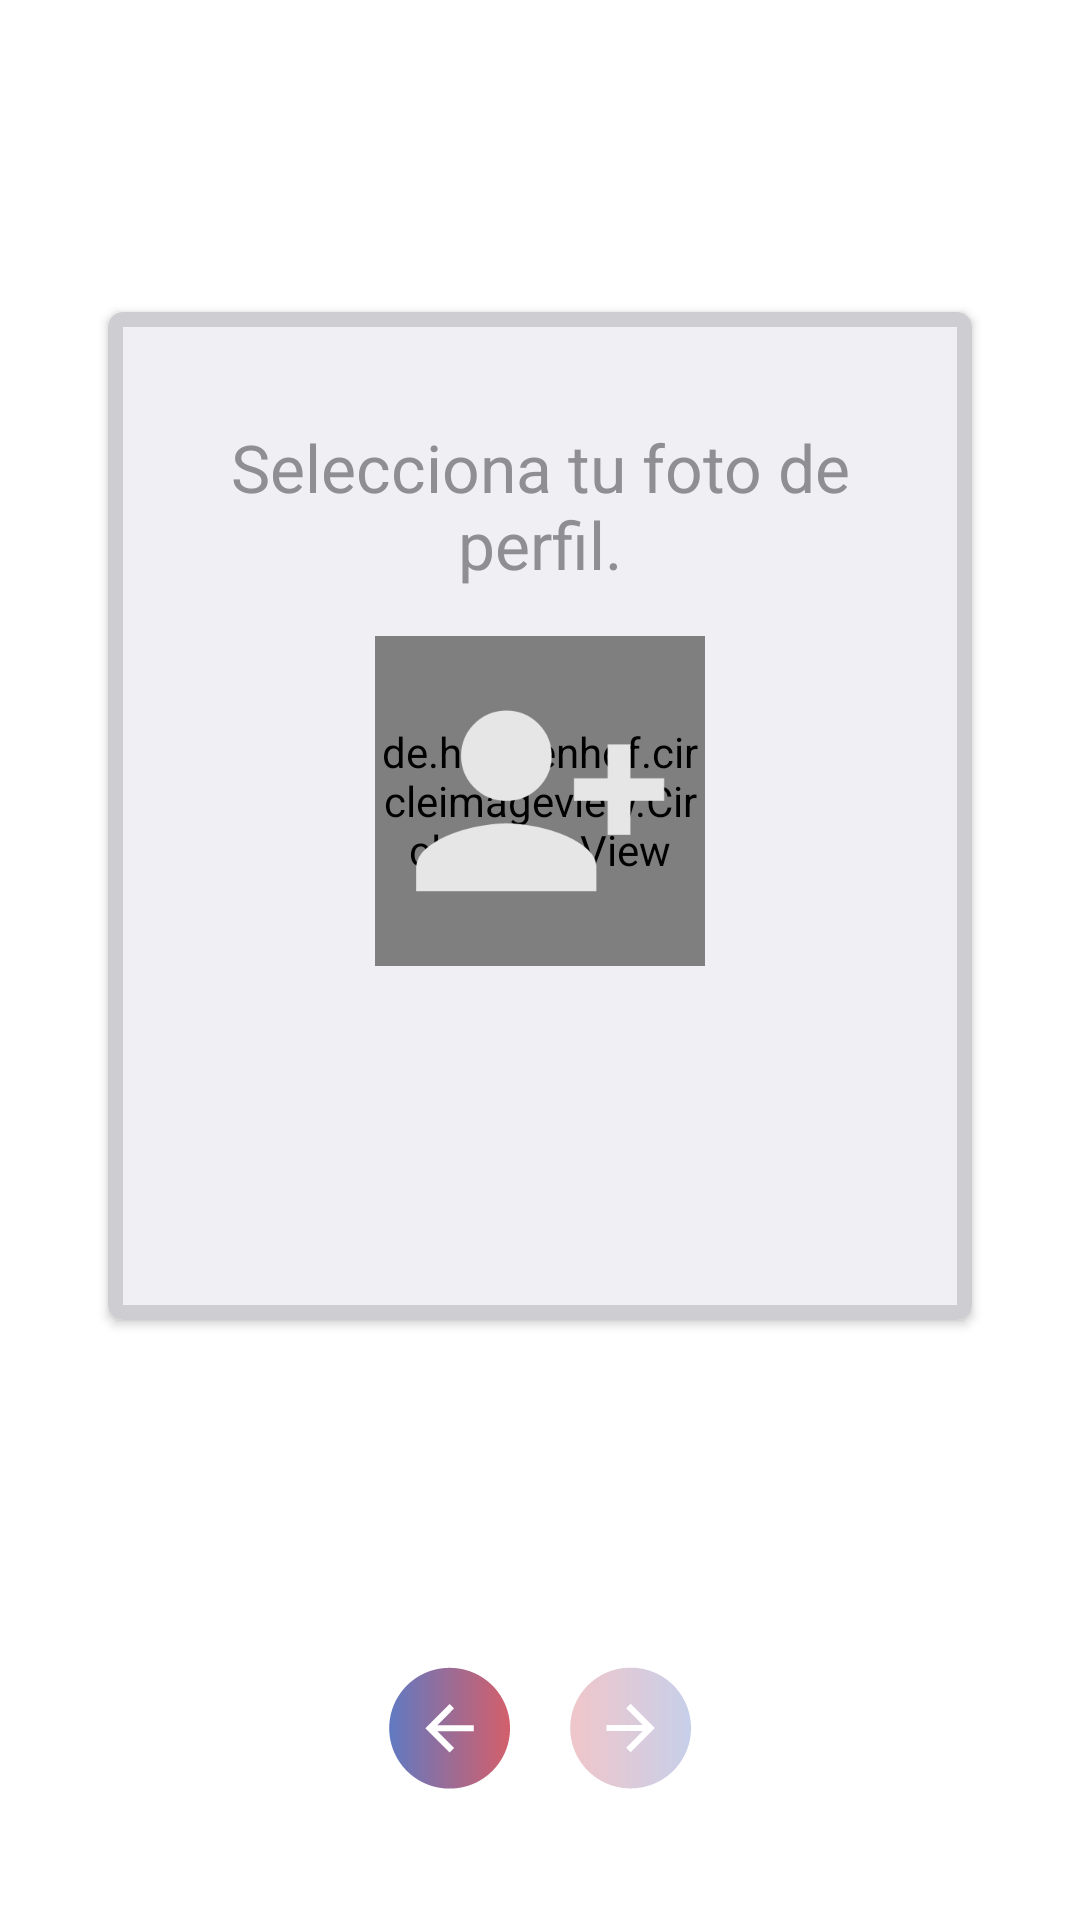

Write the Android layout XML for this screen, with the resource values it uses.
<!-- AndroidManifest.xml: application theme AppTheme -->
<!-- res/layout/fragment_registro_tres.xml -->
<?xml version="1.0" encoding="utf-8"?>
<androidx.constraintlayout.widget.ConstraintLayout xmlns:android="http://schemas.android.com/apk/res/android"
    xmlns:app="http://schemas.android.com/apk/res-auto"
    xmlns:tools="http://schemas.android.com/tools"
    android:layout_width="match_parent"
    android:layout_height="match_parent"
    android:background="@android:color/white"
    tools:context=".registro.view.RegistroTresFragment">


    <androidx.constraintlayout.widget.Guideline
        android:id="@+id/guideline20"
        android:layout_width="wrap_content"
        android:layout_height="wrap_content"
        android:orientation="horizontal"
        app:layout_constraintGuide_percent=".80" />

    <androidx.constraintlayout.widget.Guideline
        android:id="@+id/guideline21"
        android:layout_width="wrap_content"
        android:layout_height="wrap_content"
        android:orientation="vertical"
        app:layout_constraintGuide_percent=".10" />

    <androidx.constraintlayout.widget.Guideline
        android:id="@+id/guideline22"
        android:layout_width="wrap_content"
        android:layout_height="wrap_content"
        android:orientation="vertical"
        app:layout_constraintGuide_percent=".90" />

    <androidx.constraintlayout.widget.Guideline
        android:id="@+id/guideline23"
        android:layout_width="wrap_content"
        android:layout_height="wrap_content"
        android:orientation="vertical"
        app:layout_constraintGuide_percent=".5" />

    <androidx.constraintlayout.widget.Guideline
        android:id="@+id/guideline19"
        android:layout_width="wrap_content"
        android:layout_height="wrap_content"
        android:orientation="horizontal"
        app:layout_constraintGuide_percent=".15" />

    <Button
        android:id="@+id/btnSendForm"
        android:layout_width="0dp"
        android:layout_height="wrap_content"
        android:layout_marginBottom="8dp"
        style="@style/ButtonSingle"
        android:text="Continuar"
        android:textColor="@android:color/white"
        app:layout_constraintBottom_toTopOf="@+id/guideline20"
        app:layout_constraintEnd_toStartOf="@+id/guideline22"
        app:layout_constraintStart_toStartOf="@+id/guideline21" />

    <include
        layout="@layout/arrow_back"
        android:layout_width="wrap_content"
        android:layout_height="wrap_content"
        app:layout_constraintBottom_toBottomOf="parent"
        app:layout_constraintEnd_toEndOf="parent"
        app:layout_constraintStart_toStartOf="parent"
        app:layout_constraintTop_toTopOf="@+id/guideline20" />

    <androidx.cardview.widget.CardView
        android:layout_width="0dp"
        android:layout_height="0dp"
        android:layout_marginBottom="16dp"
        android:layout_marginTop="8dp"
        app:cardCornerRadius="5dp"
        app:layout_constraintBottom_toTopOf="@+id/btnSendForm"
        app:layout_constraintEnd_toStartOf="@+id/guideline22"
        app:layout_constraintStart_toStartOf="@+id/guideline21"
        app:layout_constraintTop_toTopOf="@+id/guideline19">

        <FrameLayout
            android:id="@+id/selectPhoto"
            android:layout_width="match_parent"
            android:layout_height="match_parent"
            android:background="@color/colorGrayMed">

            <LinearLayout
                android:layout_width="match_parent"
                android:layout_height="match_parent"
                android:orientation="vertical"
                android:layout_margin="5dp"
                android:padding="16dp"
                android:background="@color/colorGrayLight">

                <TextView
                    style="@style/TextAppearance.AppCompat.Large"
                    android:layout_width="wrap_content"
                    android:layout_height="wrap_content"
                    android:gravity="center"
                    android:padding="16dp"
                    android:text="Selecciona tu foto de perfil."
                    android:textColor="@color/colorGrayDark" />

                <RelativeLayout
                    android:layout_width="wrap_content"
                    android:layout_height="wrap_content"
                    android:layout_gravity="center_horizontal">

                    <de.hdodenhof.circleimageview.CircleImageView
                        android:layout_width="110dp"
                        android:layout_height="110dp"
                        android:layout_centerInParent="true"
                        android:src="@color/colorGrayMed" />

                    <ImageView
                        android:layout_width="wrap_content"
                        android:layout_height="wrap_content"
                        android:layout_centerInParent="true"
                        android:src="@drawable/icon_galeria" />
                </RelativeLayout>

            </LinearLayout>

            <ImageView
                android:id="@+id/imagePreview"
                android:layout_width="match_parent"
                android:layout_height="match_parent"
                android:layout_margin="5dp"
                android:visibility="visible"/>

        </FrameLayout>

    </androidx.cardview.widget.CardView>

</androidx.constraintlayout.widget.ConstraintLayout>
<!-- res/layout/arrow_back.xml (included above) -->
<?xml version="1.0" encoding="utf-8"?>
<androidx.constraintlayout.widget.ConstraintLayout
    xmlns:android="http://schemas.android.com/apk/res/android"
    xmlns:app="http://schemas.android.com/apk/res-auto"
    android:layout_width="wrap_content"
    android:layout_height="wrap_content">

    <ImageButton
        android:layout_width="0dp"
        android:layout_height="wrap_content"
        android:layout_marginStart="8dp"
        android:background="@drawable/ic_next_light"
        app:layout_constraintBottom_toBottomOf="parent"
        app:layout_constraintStart_toStartOf="@+id/guideline30"
        app:layout_constraintTop_toTopOf="parent" />

    <ImageButton
        android:id="@+id/btnPrevious"
        android:layout_width="0dp"
        android:layout_height="wrap_content"
        android:layout_marginEnd="8dp"
        android:background="@drawable/ic_back_shining"
        app:layout_constraintBottom_toBottomOf="parent"
        app:layout_constraintEnd_toStartOf="@+id/guideline30"
        app:layout_constraintTop_toTopOf="parent" />

    <androidx.constraintlayout.widget.Guideline
        android:id="@+id/guideline30"
        android:layout_width="wrap_content"
        android:layout_height="wrap_content"
        android:orientation="vertical"
        app:layout_constraintGuide_percent=".5" />

</androidx.constraintlayout.widget.ConstraintLayout>
<!-- resources referenced by this layout -->
<resources>
  <color name="colorGrayDark">#8E8E93</color>
  <color name="colorGrayLight">#EFEFF4 </color>
  <color name="colorGrayMed">#CECED2 </color>
  <!-- drawable ic_back_shining: png bitmap (drawable-hdpi, 1786 bytes) -->
  <!-- drawable ic_next_light: png bitmap (drawable-hdpi, 1802 bytes) -->
  <!-- drawable icon_galeria: png bitmap (drawable-hdpi, 1387 bytes) -->
  <style name="ButtonSingle">
          <item name="android:background">@drawable/bg_button</item>
          <item name="android:textColor">@android:color/white</item>
          <item name="android:textSize">16sp</item>
      </style>
  <style name="AppTheme" parent="Theme.AppCompat.Light.NoActionBar">
          
          <item name="colorPrimary">@color/colorPrimary</item>
          <item name="colorAccent">@color/colorAccent</item>
      </style>
  <color name="colorPrimary">#FFFF</color>
  <color name="colorAccent">#CA4352</color>
</resources>
